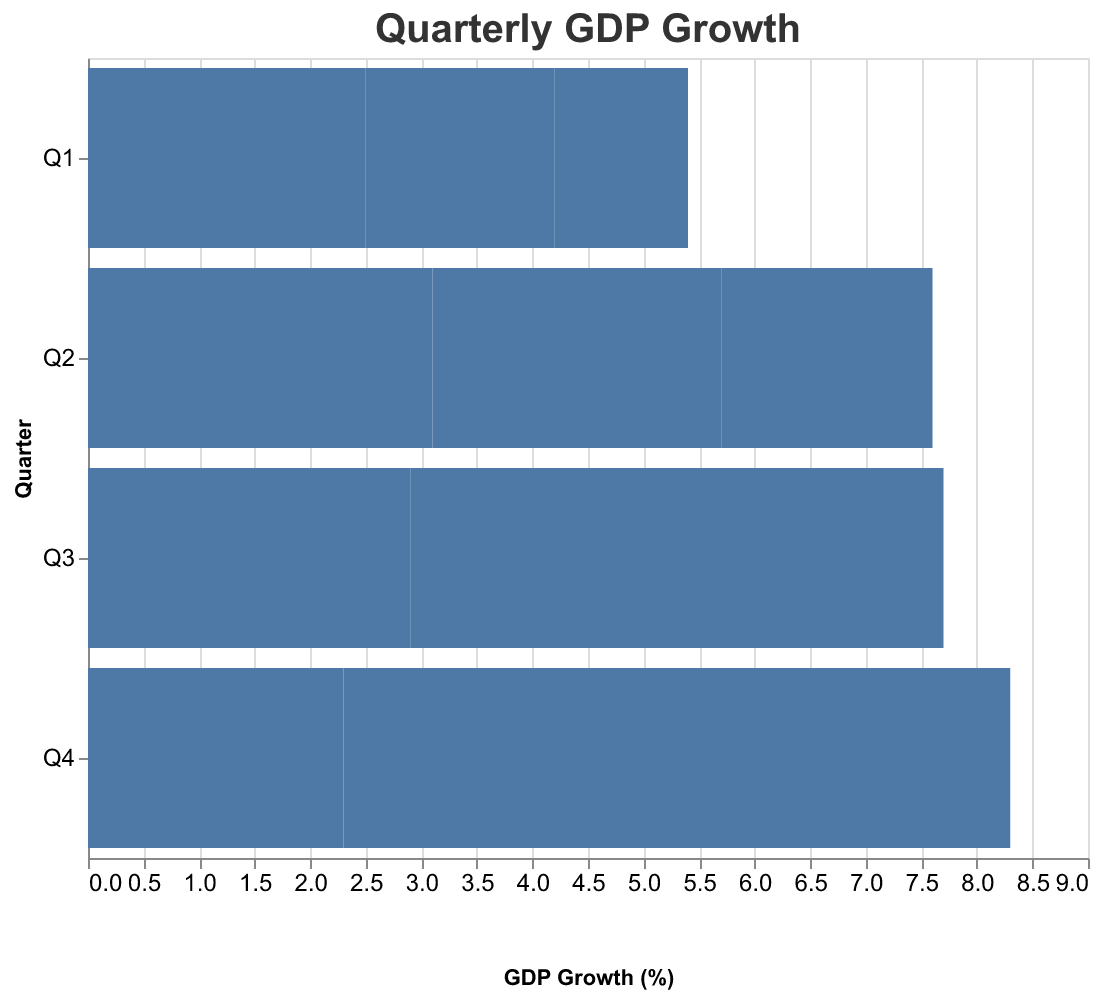

The data file committed next to this chart (first rows):
Quarter, GDP Growth (%)
Q1, 2.5
Q2, 3.1
Q3, 2.9
Q4, 2.3
Q1, 1.7
Q2, 2.6
Q3, 3.4
Q4, 3.9
Q1, 1.2
Q2, 1.9
Q3, 1.4
Q4, 2.1
